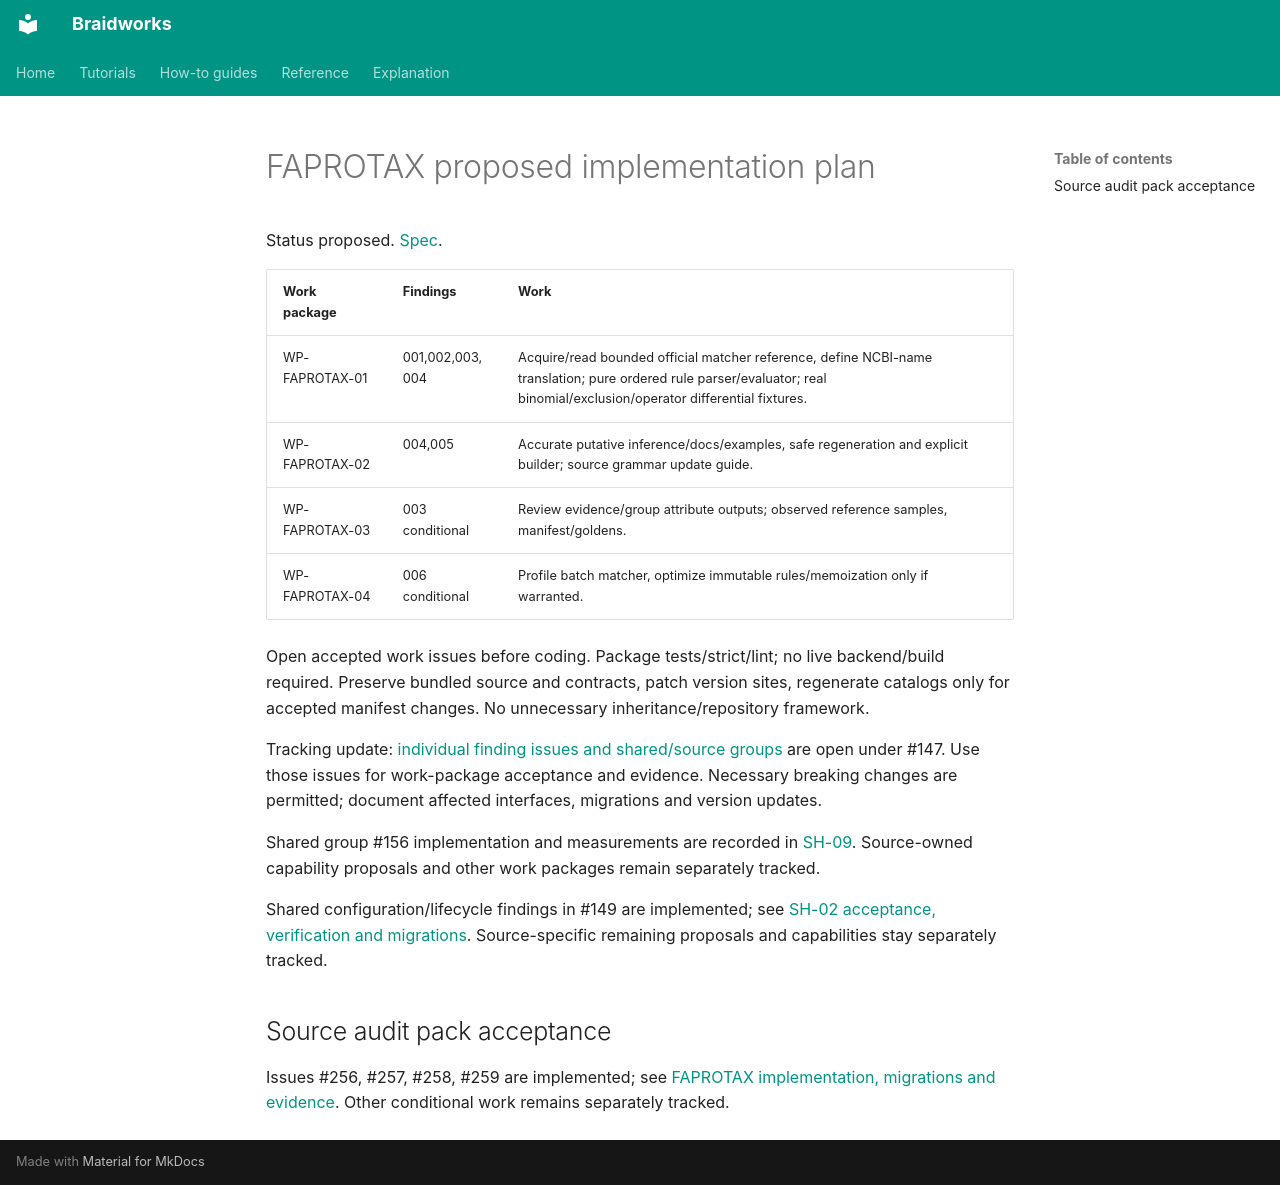

repository: rafaelmdc/braidworks · page: audits/weavers/faprotax.plan/index.html · generator: mkdocs

# FAPROTAX proposed implementation plan

Status proposed. [Spec](faprotax.spec.md).

| Work package | Findings | Work |
|---|---|---|
| WP-FAPROTAX-01 | 001,002,003,004 | Acquire/read bounded official matcher reference, define NCBI-name translation; pure ordered rule parser/evaluator; real binomial/exclusion/operator differential fixtures. |
| WP-FAPROTAX-02 | 004,005 | Accurate putative inference/docs/examples, safe regeneration and explicit builder; source grammar update guide. |
| WP-FAPROTAX-03 | 003 conditional | Review evidence/group attribute outputs; observed reference samples, manifest/goldens. |
| WP-FAPROTAX-04 | 006 conditional | Profile batch matcher, optimize immutable rules/memoization only if warranted. |

Open accepted work issues before coding. Package tests/strict/lint; no live backend/build
required. Preserve bundled source and contracts, patch version sites, regenerate catalogs
only for accepted manifest changes. No unnecessary inheritance/repository framework.

Tracking update: [individual finding issues and shared/source groups](issue-hierarchy.md)
are open under #147. Use those issues for work-package acceptance and evidence. Necessary
breaking changes are permitted; document affected interfaces, migrations and version updates.

Shared group #156 implementation and measurements are recorded in
[SH-09](SH-09.implementation.md). Source-owned capability proposals and other
work packages remain separately tracked.

Shared configuration/lifecycle findings in #149 are implemented; see
[SH-02 acceptance, verification and migrations](SH-02.implementation.md).
Source-specific remaining proposals and capabilities stay separately tracked.

## Source audit pack acceptance

Issues #256, #257, #258, #259 are implemented; see [FAPROTAX implementation, migrations and evidence](SRC-FAPROTAX.implementation.md). Other conditional work remains separately tracked.
